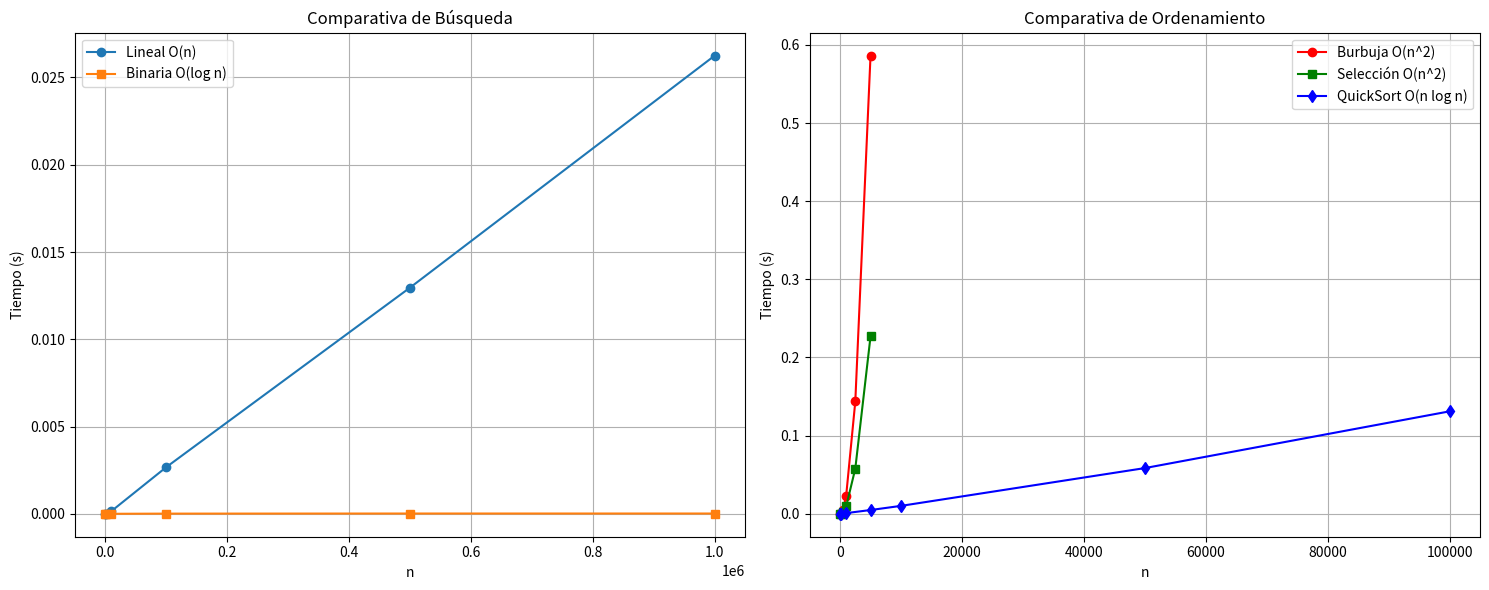

The script that saved this image:
#!/usr/bin/env python3
# -*- coding: utf-8 -*-
"""
Created on Thu May  7 22:44:22 2026

@author: meppadilla
"""

import time
import random
import numpy as np
import matplotlib.pyplot as plt
from scipy.optimize import curve_fit
import sys

# Aumentar el límite de recursión para QuickSort en datasets grandes
sys.setrecursionlimit(200000)

# --- Algoritmos de Búsqueda ---
def busqueda_lineal(lista, objetivo):
    for i in range(len(lista)):
        if lista[i] == objetivo: return i
    return -1

def busqueda_binaria(lista, objetivo):
    bajo, alto = 0, len(lista) - 1
    while bajo <= alto:
        medio = (bajo + alto) // 2
        if lista[medio] == objetivo: return medio
        elif lista[medio] < objetivo: bajo = medio + 1
        else: alto = medio - 1
    return -1

# --- Algoritmos de Ordenamiento Cuadráticos ---
def ordenamiento_burbuja(lista):
    n = len(lista)
    for i in range(n):
        for j in range(0, n - i - 1):
            if lista[j] > lista[j + 1]:
                lista[j], lista[j + 1] = lista[j + 1], lista[j]

def ordenamiento_seleccion(lista):
    n = len(lista)
    for i in range(n):
        min_idx = i
        for j in range(i + 1, n):
            if lista[min_idx] > lista[j]: min_idx = j
        lista[i], lista[min_idx] = lista[min_idx], lista[i]

# --- Algoritmo de Ordenamiento Eficiente: QuickSort ---
def quicksort(lista):
    if len(lista) <= 1:
        return lista
    pivote = lista[len(lista) // 2]
    izq = [x for x in lista if x < pivote]
    centro = [x for x in lista if x == pivote]
    der = [x for x in lista if x > pivote]
    return quicksort(izq) + centro + quicksort(der)

# --- Configuración de Pruebas ---
n_busqueda = [100, 1000, 10000, 100000, 500000, 1000000]
n_ordenamiento_lento = [10, 100, 500, 1000, 2500, 5000] 
n_ordenamiento_rapido = [10, 100, 1000, 5000, 10000, 50000, 100000]

resultados = {
    "Lineal": [], "Binaria": [],
    "Burbuja": [], "Seleccion": [], "QuickSort": []
}

print("Iniciando Benchmarking comparativo...")

# 1. Pruebas de Búsqueda
for n in n_busqueda:
    data = sorted([random.randint(0, n*10) for _ in range(n)])
    target = -1
    
    t0 = time.perf_counter()
    busqueda_lineal(data, target)
    resultados["Lineal"].append(time.perf_counter() - t0)
    
    t0 = time.perf_counter()
    busqueda_binaria(data, target)
    resultados["Binaria"].append(time.perf_counter() - t0)

# 2. Pruebas de Ordenamiento Lento (O(n^2))
for n in n_ordenamiento_lento:
    data = [random.randint(0, n*10) for _ in range(n)]
    
    # Burbuja
    c1 = data.copy()
    t0 = time.perf_counter()
    ordenamiento_burbuja(c1)
    resultados["Burbuja"].append(time.perf_counter() - t0)
    
    # Selección
    c2 = data.copy()
    t0 = time.perf_counter()
    ordenamiento_seleccion(c2)
    resultados["Seleccion"].append(time.perf_counter() - t0)

# 3. Pruebas de Ordenamiento Rápido (O(n log n))
for n in n_ordenamiento_rapido:
    data = [random.randint(0, n*10) for _ in range(n)]
    t0 = time.perf_counter()
    quicksort(data)
    resultados["QuickSort"].append(time.perf_counter() - t0)

# --- Gráficas ---
fig, (ax1, ax2) = plt.subplots(1, 2, figsize=(15, 6))

# Gráfica de Búsqueda
ax1.plot(n_busqueda, resultados["Lineal"], 'o-', label="Lineal O(n)")
ax1.plot(n_busqueda, resultados["Binaria"], 's-', label="Binaria O(log n)")
ax1.set_title("Comparativa de Búsqueda")
ax1.set_xlabel("n")
ax1.set_ylabel("Tiempo (s)")
ax1.legend()
ax1.grid(True)

# Gráfica de Ordenamiento (Aquí es donde QuickSort brilla)
ax2.plot(n_ordenamiento_lento, resultados["Burbuja"], 'r-o', label="Burbuja O(n^2)")
ax2.plot(n_ordenamiento_lento, resultados["Seleccion"], 'g-s', label="Selección O(n^2)")
ax2.plot(n_ordenamiento_rapido, resultados["QuickSort"], 'b-d', label="QuickSort O(n log n)")
ax2.set_title("Comparativa de Ordenamiento")
ax2.set_xlabel("n")
ax2.set_ylabel("Tiempo (s)")
ax2.legend()
ax2.grid(True)

plt.tight_layout()
plt.show()

print("\n¡Prueba completada! Observa cómo QuickSort (línea azul) se mantiene cerca de cero")
print("incluso cuando n es 10 veces mayor que el límite de los otros métodos.")
